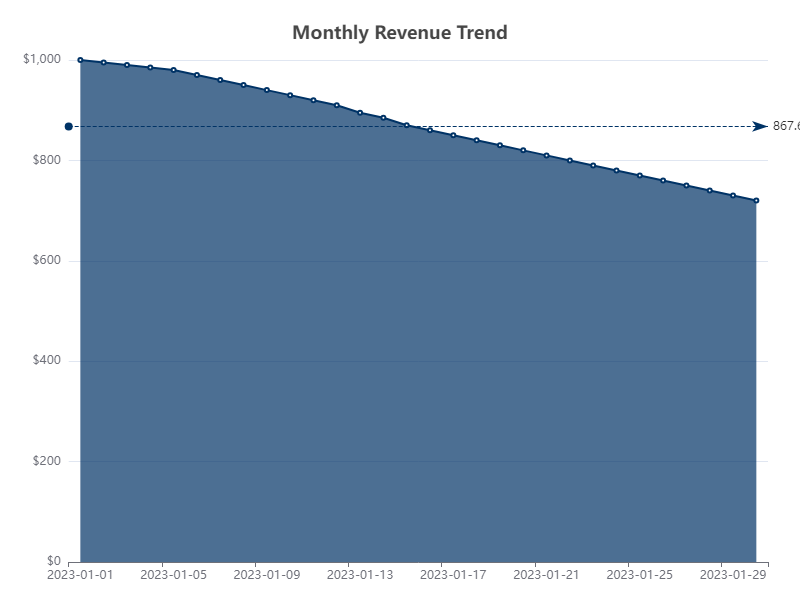

The data file committed next to this chart (first rows):
markdown
date, value
2023-01-01, 1000
2023-01-02, 995
2023-01-03, 990
2023-01-04, 985
2023-01-05, 980
2023-01-06, 970
2023-01-07, 960
2023-01-08, 950
2023-01-09, 940
2023-01-10, 930
2023-01-11, 920
2023-01-12, 910
2023-01-13, 895
2023-01-14, 885
2023-01-15, 870
2023-01-16, 860
2023-01-17, 850
2023-01-18, 840
2023-01-19, 830
2023-01-20, 820
2023-01-21, 810
2023-01-22, 800
2023-01-23, 790
2023-01-24, 780
2023-01-25, 770
2023-01-26, 760
2023-01-27, 750
2023-01-28, 740
2023-01-29, 730
2023-01-30, 720
